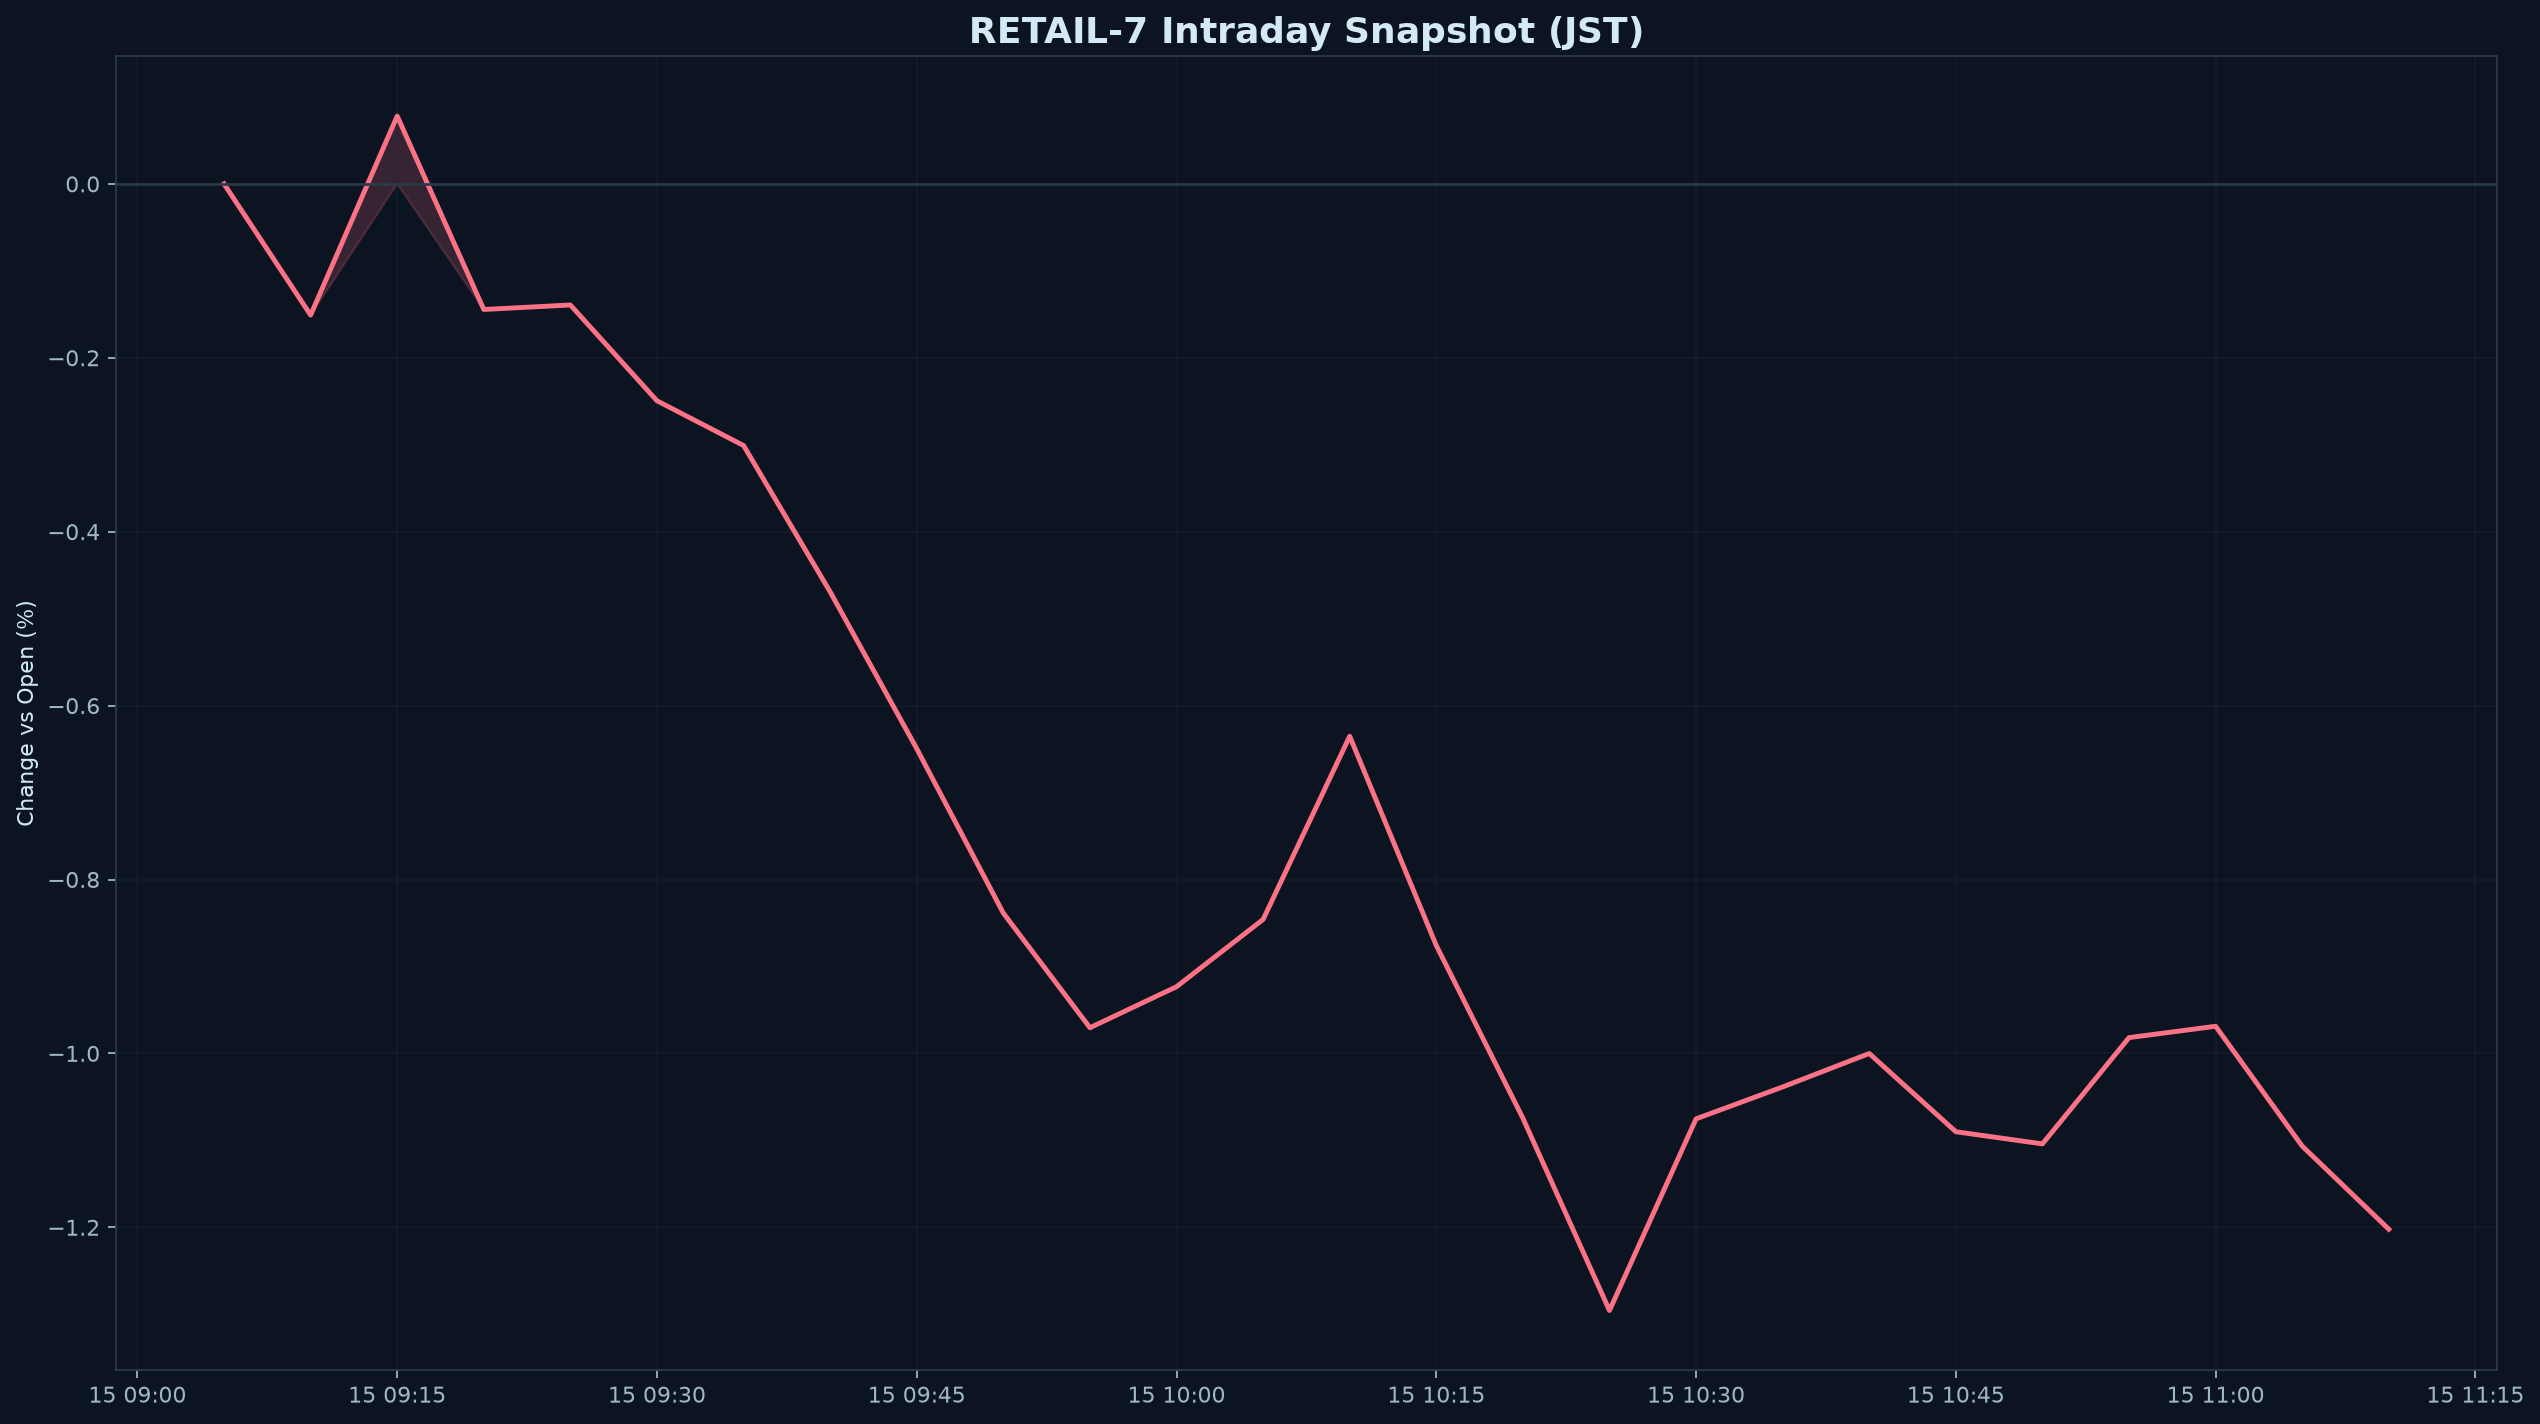

The file beside this chart, header and first rows:
datetime_jst, pct
2026-07-15 09:05:00+09:00, 0.000000
2026-07-15 09:10:00+09:00, -0.1509
2026-07-15 09:15:00+09:00, 0.078
2026-07-15 09:20:00+09:00, -0.1444
2026-07-15 09:25:00+09:00, -0.1393
2026-07-15 09:30:00+09:00, -0.2494
2026-07-15 09:35:00+09:00, -0.3009
2026-07-15 09:40:00+09:00, -0.4692
2026-07-15 09:45:00+09:00, -0.6495
2026-07-15 09:50:00+09:00, -0.8386
2026-07-15 09:55:00+09:00, -0.9704
2026-07-15 10:00:00+09:00, -0.9233
2026-07-15 10:05:00+09:00, -0.8459
2026-07-15 10:10:00+09:00, -0.6353
2026-07-15 10:15:00+09:00, -0.8759
2026-07-15 10:20:00+09:00, -1.074
2026-07-15 10:25:00+09:00, -1.296
2026-07-15 10:30:00+09:00, -1.075
2026-07-15 10:35:00+09:00, -1.039
2026-07-15 10:40:00+09:00, -1
2026-07-15 10:45:00+09:00, -1.09
2026-07-15 10:50:00+09:00, -1.104
2026-07-15 10:55:00+09:00, -0.9818
2026-07-15 11:00:00+09:00, -0.9688
2026-07-15 11:05:00+09:00, -1.107
2026-07-15 11:10:00+09:00, -1.202
